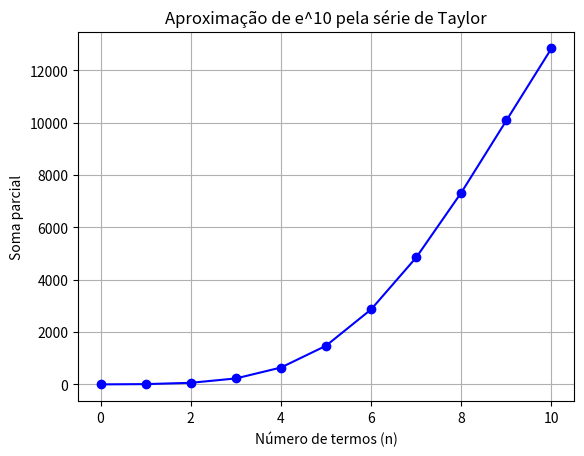

Generate this figure with matplotlib:
import matplotlib.pyplot as plt

def expo(a, n):
    if n == 0:
        return 1
    return a * expo(a, n - 1)

def fat(n):
    if n == 0 or n == 1:
        return 1
    return n * fat(n - 1)

def soma_exp(x, n):
    if n == 0:
        return 1
    return (expo(x, n) / fat(n)) + soma_exp(x, n - 1)

x = 10
max = 10


n_values = list(range(max + 1))
e_values = [soma_exp(x, n) for n in n_values]


plt.plot(n_values, e_values, marker='o', linestyle='-', color='b')
plt.title(f'Aproximação de e^{x} pela série de Taylor')
plt.xlabel('Número de termos (n)')
plt.ylabel('Soma parcial')
plt.grid(True)
plt.show()
